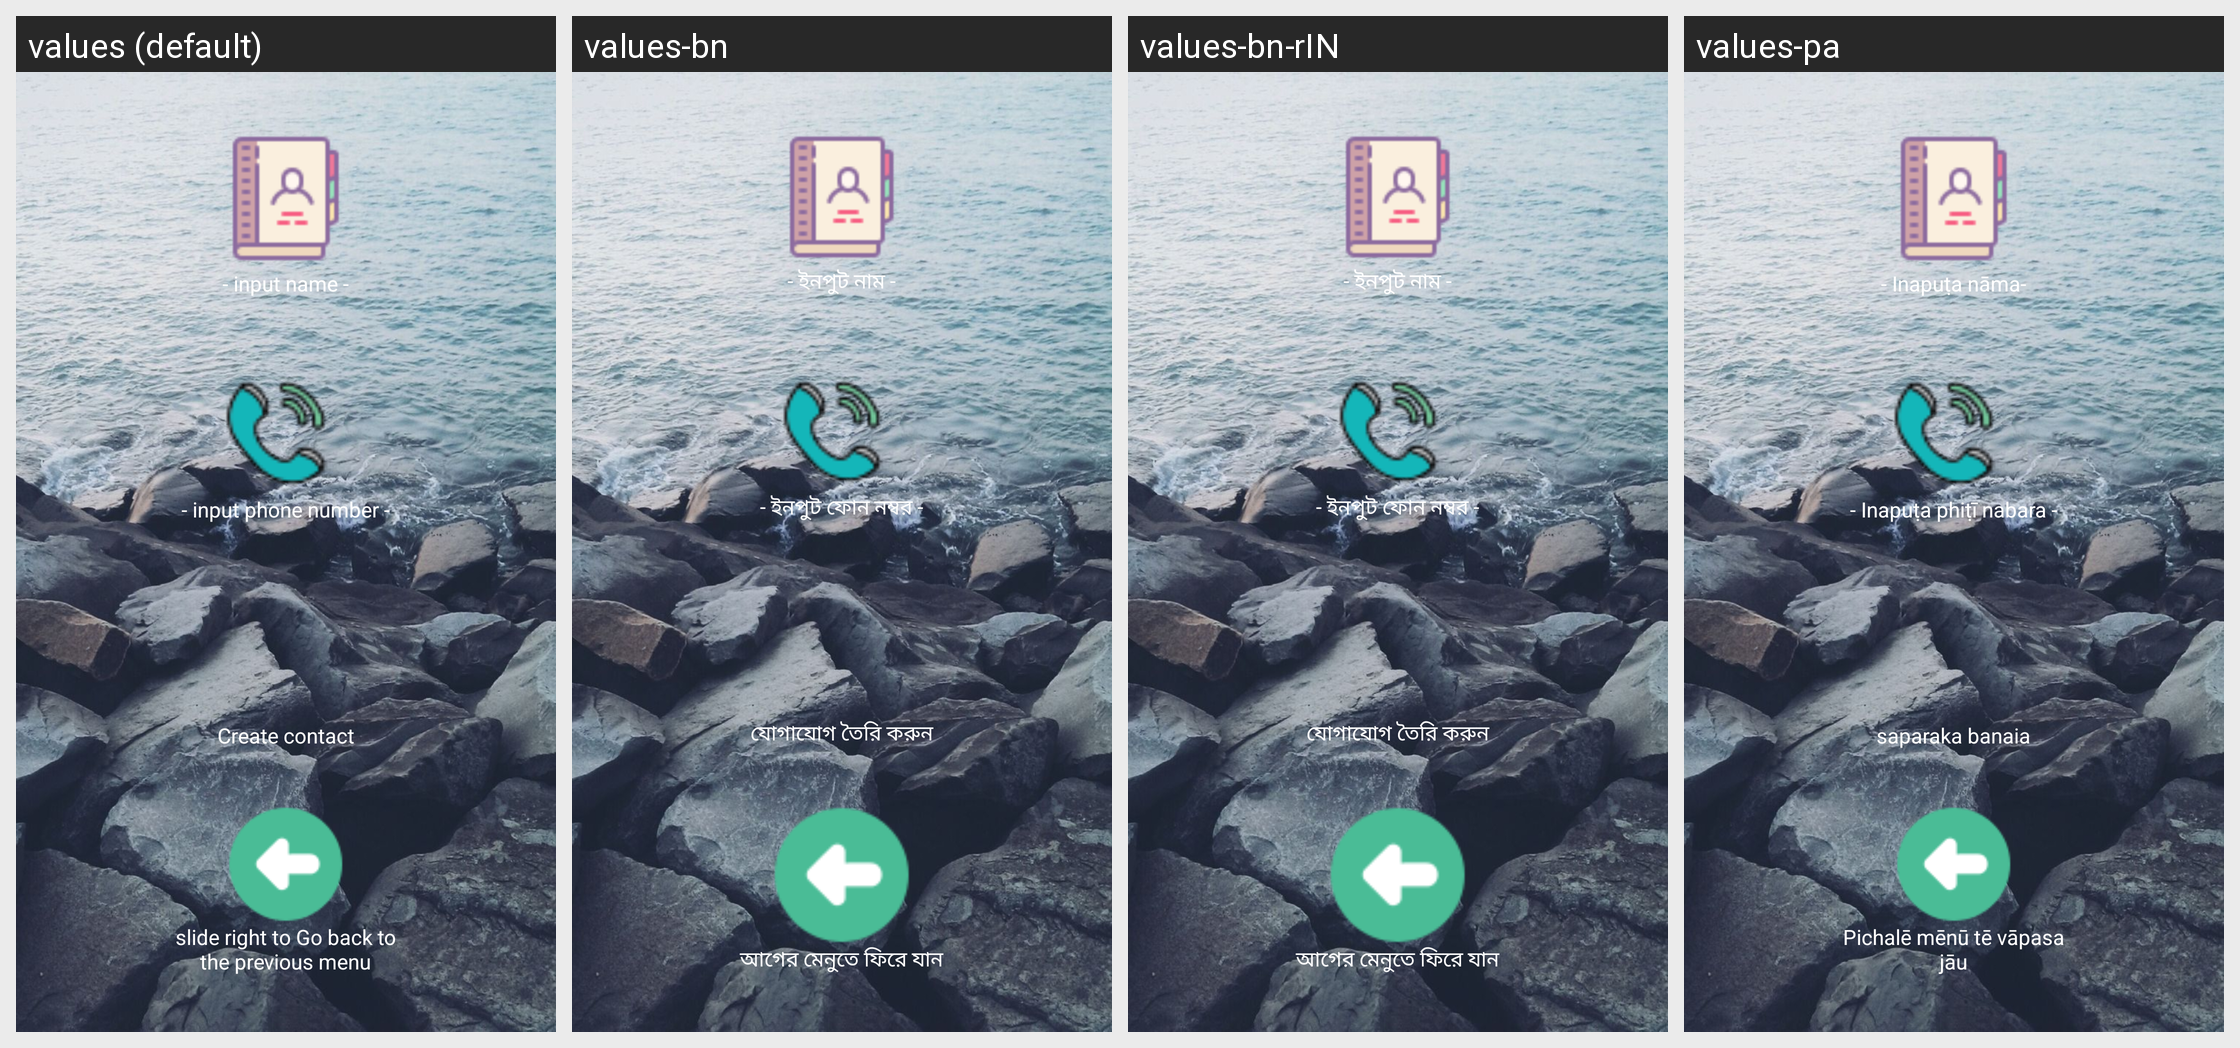

For this localized Android screen grid, give each drawn string resource with its value in every locale shown.
Android screen res/layout/contactscreate.xml rendered under 4 locales, left to right: values (default), values-bn, values-bn-rIN, values-pa. Device: Nexus 5 (rendered at 1080×1920; each locale shown at half size, 540×960, under a caption strip naming it); theme AppTheme.
Other locales in the repository, not shown: values-de, values-en-rIN, values-es, values-fr, values-hi, values-hi-rIN, values-id, values-it, values-pt, values-ru.
Strings drawn on this screen, with the default value and each locale's value (text and hints the layout hard-codes, and strings that could not be matched under every locale, appear in the picture but are not listed):

layoutContactsCreateName
  values: - input name -
  values-bn: - ইনপুট নাম -
  values-bn-rIN: - ইনপুট নাম -
  values-pa: - Inapuṭa nāma-

layoutContactsCreatePhone
  values: - input phone number -
  values-bn: - ইনপুট ফোন নম্বর -
  values-bn-rIN: - ইনপুট ফোন নম্বর -
  values-pa: - Inapuṭa phiṭī nabara -

layoutContactsCreateCreate
  values: Create contact
  values-bn: যোগাযোগ তৈরি করুন
  values-bn-rIN: যোগাযোগ তৈরি করুন
  values-pa: saparaka banaia

backToPreviousMenu
  values: slide right to Go back to the previous menu
  values-bn: আগের মেনুতে ফিরে যান
  values-bn-rIN: আগের মেনুতে ফিরে যান
  values-pa: Pichalē mēnū tē vāpasa jāu
